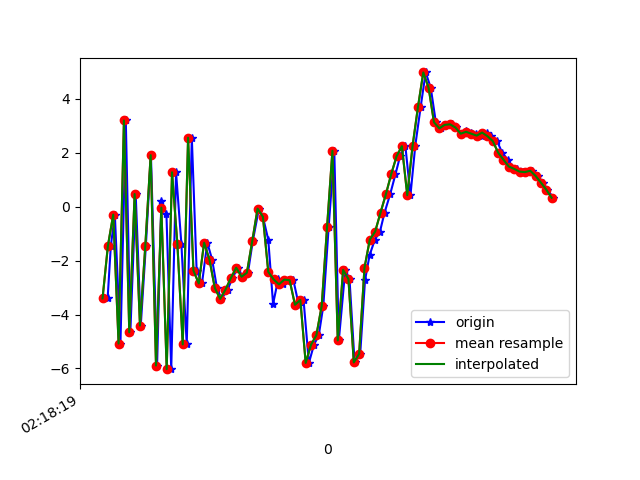

The table this chart was drawn from, first rows:
1617848299799, 543943367220966, -3.402186, -1.7792759, 6.678176
1617848299811, 543943386451736, -1.455, -1.443, -8.629
1617848299826, 543943405682506, -0.2917, -0.7198, 7.556
1617848299847, 543943424913276, -5.078, -1.678, -7.487
1617848299867, 543943444144046, 3.199, 0.4605, 1.654
1617848299884, 543943463374816, -4.659, -1.454, 2.446
1617848299904, 543943482605586, 0.4702, -0.4273, -7.722
1617848299923, 543943501836356, -4.408, -1.668, 4.09
1617848299942, 543943521067126, -1.455, -0.9021, -8.614
1617848299961, 543943540297896, 1.913, 0.02544, 6.091
1617848299984, 543943559528666, -5.893, -1.742, -0.6112
1617848300000, 543943578759436, 0.2014, -0.2901, -6.101
1617848300019, 543943597990206, -0.268, -0.5558, 8.229
1617848300037, 543943617220976, -6.027, -1.821, -3.102
1617848300055, 543943636451746, 1.277, 0.298, -3.02
1617848300075, 543943655682516, -1.389, 0.03788, 8.861
1617848300095, 543943674913286, -5.107, -1.03, -4.185
1617848300114, 543943694144056, 2.56, 1.332, 0.6582
1617848300132, 543943713374826, -2.368, 1.343, 10.56
1617848300152, 543943732605596, -2.847, 0.07068, 0.7045
1617848300172, 543943751836366, -1.335, -1.313, 3.521
1617848300190, 543943771067136, -1.964, 0.2327, 4.381
1617848300208, 543943790297906, -3.011, 3.368, 3.657
1617848300225, 543943809528676, -3.42, 4.789, 2.539
1617848300248, 543943828759446, -3.076, 3.48, 2.008
1617848300266, 543943847990216, -2.649, 1.593, 2.125
1617848300286, 543943867220986, -2.263, 0.6019, 2.138
1617848300304, 543943886451756, -2.597, 0.6792, 1.175
1617848300324, 543943905682526, -2.45, -1.176, 0.2214
1617848300342, 543943924913296, -1.28, -3.329, -0.09061
1617848300365, 543943944144066, -0.07219, -4.408, -1.041
1617848300380, 543943963374836, -0.3725, -5.597, -0.1644
1617848300400, 543943982605606, -1.223, -7.017, 1.257
1617848300418, 543944001836376, -3.607, -2.415, 0.5054
1617848300437, 543944021067146, -2.697, -0.5871, -1.093
1617848300457, 543944040297916, -2.882, -1.948, -3.551
1617848300474, 543944059528686, -2.705, -0.6623, -5.443
1617848300494, 543944078759456, -2.728, 0.1409, -6.695
1617848300514, 543944097990226, -3.639, -0.3032, -6.272
1617848300532, 543944117220996, -3.457, 0.1166, -5.231
1617848300552, 543944136451766, -5.797, -0.1264, -4.604
1617848300571, 543944155682536, -5.121, -0.1557, -1.267
1617848300589, 543944174913306, -4.768, 0.8435, 2.907
1617848300606, 543944194144076, -3.674, 2.886, 2.001
1617848300626, 543944213374846, -0.7534, 4.65, 0.7571
1617848300647, 543944232605616, 2.076, 3.5, -12.44
1617848300664, 543944251836386, -4.961, -14.95, 1.169
1617848300688, 543944271067156, -2.343, -5.128, 12.02
1617848300704, 543944290297926, -2.686, 5.242, 10.7
1617848300723, 543944309528696, -5.777, 7.935, 9.903
1617848300744, 543944328759466, -5.455, 3.949, 12.71
1617848300762, 543944347990236, -2.73, -0.9449, 13.88
1617848300779, 543944367221006, -1.801, -2.221, 12.97
1617848300799, 543944386451776, -1.218, -1.958, 10.71
1617848300818, 543944405682546, -0.9213, -2.139, 8.004
1617848300835, 543944424913316, -0.219, -0.9489, 5.141
1617848300856, 543944444144086, 0.4592, 0.045, 3.557
1617848300876, 543944463374856, 1.208, 0.7098, 2.562
1617848300893, 543944482605626, 1.869, 0.9277, 1.833
1617848300913, 543944501836396, 2.247, 0.9307, 0.5766
1617848300932, 543944521067166, 0.4266, 0.5608, 0.01221
... 28 more rows
